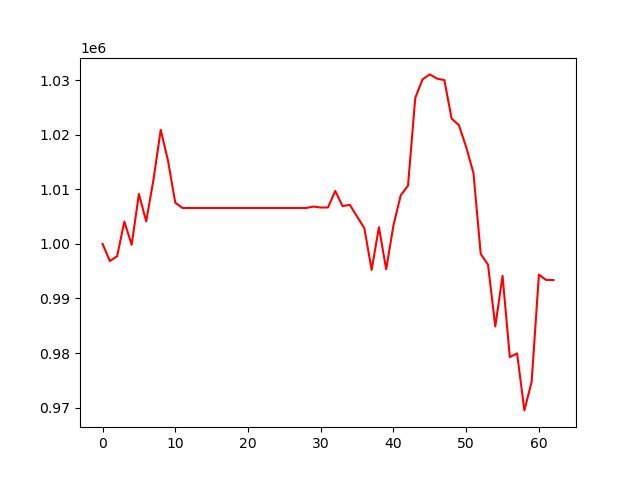

The table this chart was drawn from, first rows:
, 0
0, 1000000
1, 996860
2, 997713
3, 1004073
4, 999826
5, 1009138
6, 1004105
7, 1011732
8, 1020879
9, 1015229
10, 1007536
11, 1006566
12, 1006566
13, 1006566
14, 1006566
15, 1006566
16, 1006566
17, 1006566
18, 1006566
19, 1006566
20, 1006566
21, 1006566
22, 1006566
23, 1006566
24, 1006566
25, 1006566
26, 1006566
27, 1006566
28, 1006566
29, 1006820
30, 1006651
31, 1006660
32, 1009684
33, 1006910
34, 1007137
35, 1004998
36, 1002855
37, 995214
38, 1003054
39, 995340
40, 1003388
41, 1008880
42, 1010648
43, 1026731
44, 1030115
45, 1031026
46, 1030247
47, 1029979
48, 1022932
49, 1021735
50, 1017704
51, 1012977
52, 998138
53, 996199
54, 984869
55, 994140
56, 979259
57, 979939
58, 969500
59, 974750
... 3 more rows
